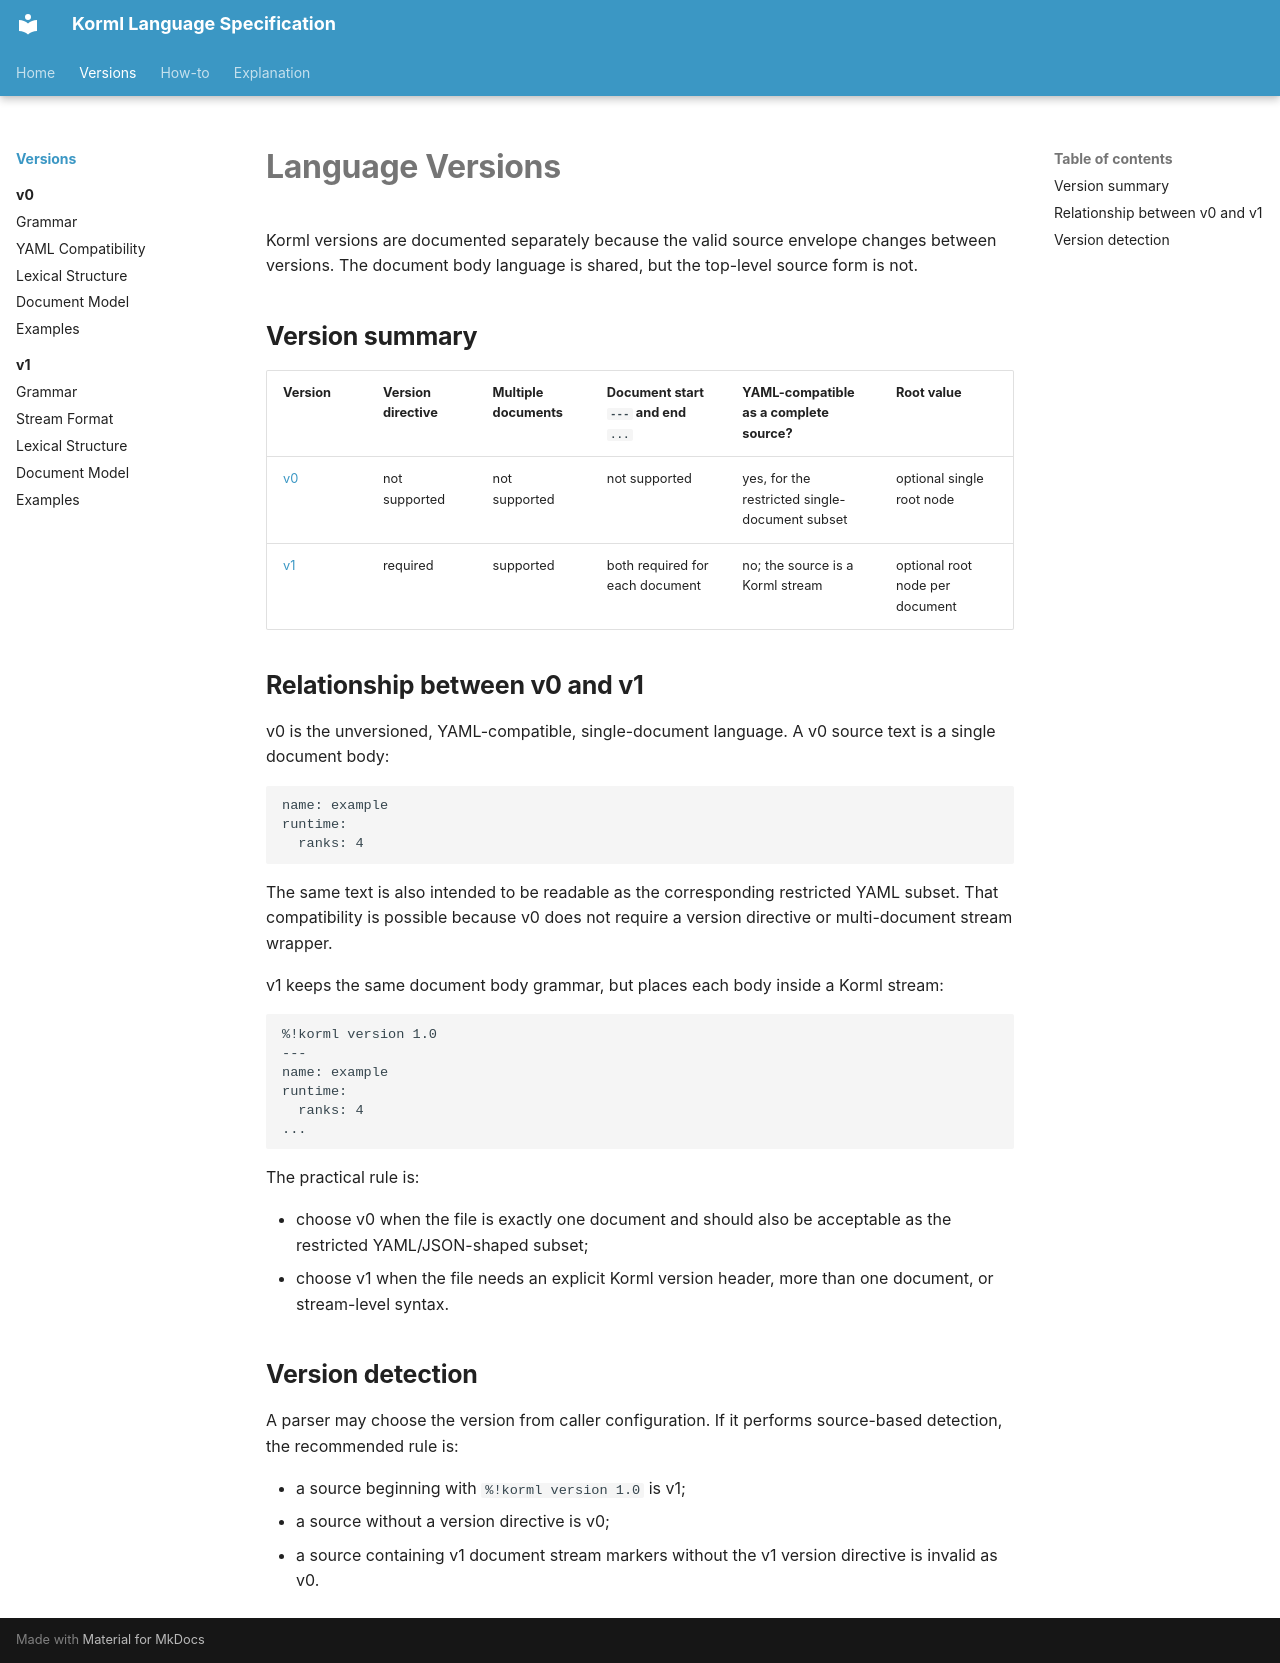

repository: ambhora/korml · page: versions/index.html · generator: mkdocs

<!--
SPDX-License-Identifier: Apache-2.0
-->

# Language Versions

Korml versions are documented separately because the valid source envelope changes between versions.
The document body language is shared, but the top-level source form is not.

## Version summary

| Version | Version directive | Multiple documents | Document start `---` and end `...` | YAML-compatible as a complete source? | Root value |
| --- | --- | --- | --- | --- | --- |
| [v0](v0/index.md) | not supported | not supported | not supported | yes, for the restricted single-document subset | optional single root node |
| [v1](v1/index.md) | required | supported | both required for each document | no; the source is a Korml stream | optional root node per document |

## Relationship between v0 and v1

v0 is the unversioned, YAML-compatible, single-document language.
A v0 source text is a single document body:

```korml
name: example
runtime:
  ranks: 4
```

The same text is also intended to be readable as the corresponding restricted YAML subset.
That compatibility is possible because v0 does not require a version directive or multi-document stream wrapper.

v1 keeps the same document body grammar, but places each body inside a Korml stream:

```korml
%!korml version 1.0
---
name: example
runtime:
  ranks: 4
...
```

The practical rule is:

- choose v0 when the file is exactly one document and should also be acceptable as the restricted YAML/JSON-shaped subset;
- choose v1 when the file needs an explicit Korml version header, more than one document, or stream-level syntax.

## Version detection

A parser may choose the version from caller configuration.
If it performs source-based detection, the recommended rule is:

- a source beginning with `%!korml version 1.0` is v1;
- a source without a version directive is v0;
- a source containing v1 document stream markers without the v1 version directive is invalid as v0.
